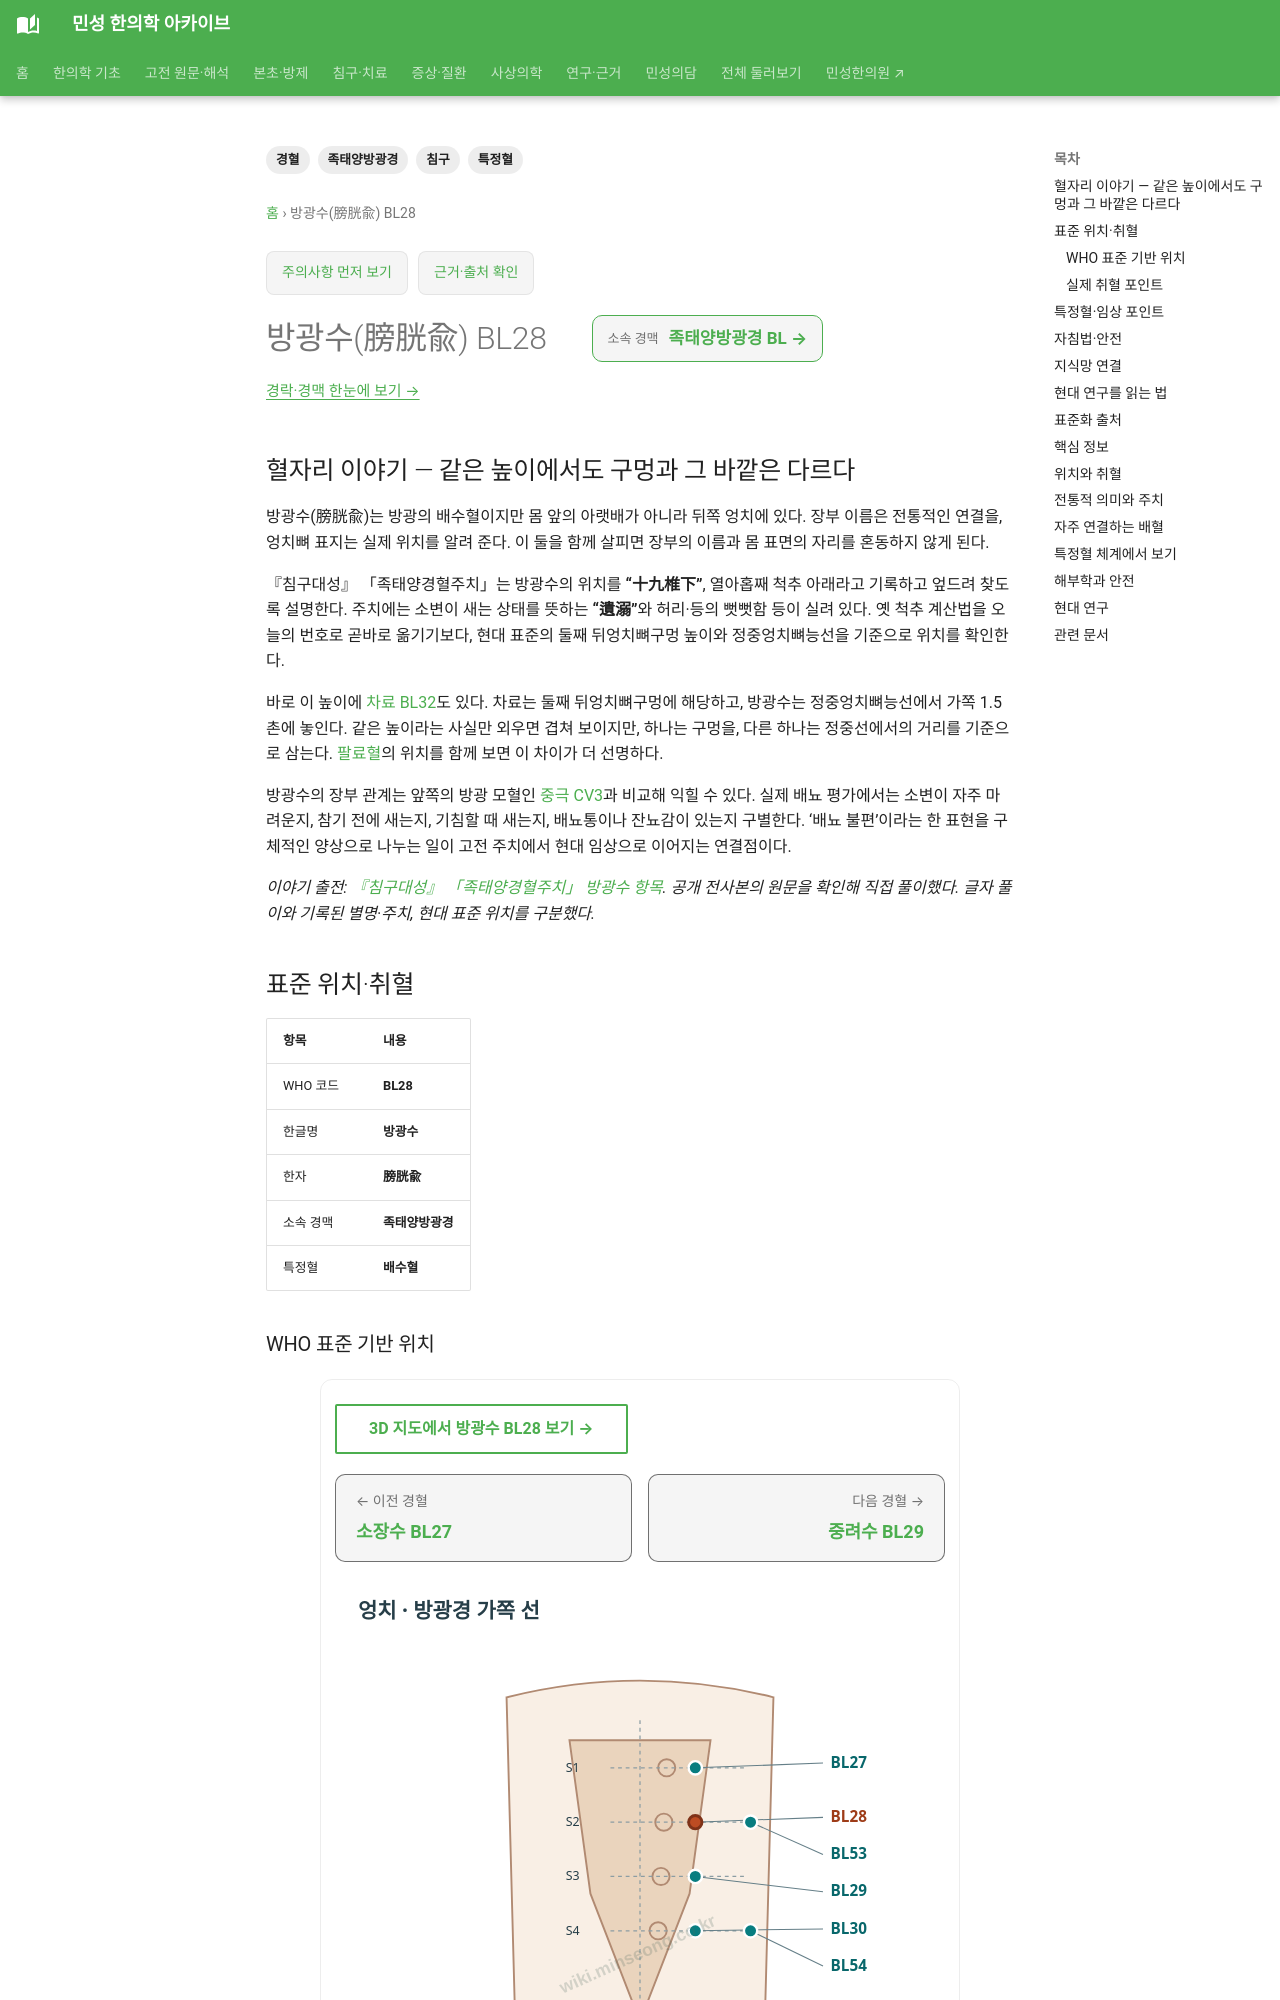

repository: joowon1111/minseong-korean-medicine-wiki · page: acupuncture/points/bl28-pangguangshu/index.html · generator: mkdocs

---
title: 방광수(膀胱兪) BL28
description: 방광수 BL28의 위치, 소속 경맥, 특정혈 분류, 전통 주치, 임상 배혈, 해부학·안전성과 연구 방향을 정리합니다.
tags: [경혈, 족태양방광경, 특정혈, 침구]
---
# 방광수(膀胱兪) BL28

## 혈자리 이야기 — 같은 높이에서도 구멍과 그 바깥은 다르다 {#point-story}

방광수(膀胱兪)는 방광의 배수혈이지만 몸 앞의 아랫배가 아니라 뒤쪽 엉치에 있다. 장부 이름은 전통적인 연결을, 엉치뼈 표지는 실제 위치를 알려 준다. 이 둘을 함께 살피면 장부의 이름과 몸 표면의 자리를 혼동하지 않게 된다.

『침구대성』 「족태양경혈주치」는 방광수의 위치를 **“十九椎下”**, 열아홉째 척추 아래라고 기록하고 엎드려 찾도록 설명한다. 주치에는 소변이 새는 상태를 뜻하는 **“遺溺”**와 허리·등의 뻣뻣함 등이 실려 있다. 옛 척추 계산법을 오늘의 번호로 곧바로 옮기기보다, 현대 표준의 둘째 뒤엉치뼈구멍 높이와 정중엉치뼈능선을 기준으로 위치를 확인한다.

바로 이 높이에 [차료 BL32](bl32.md)도 있다. 차료는 둘째 뒤엉치뼈구멍에 해당하고, 방광수는 정중엉치뼈능선에서 가쪽 1.5촌에 놓인다. 같은 높이라는 사실만 외우면 겹쳐 보이지만, 하나는 구멍을, 다른 하나는 정중선에서의 거리를 기준으로 삼는다. [팔료혈](bl31.md)의 위치를 함께 보면 이 차이가 더 선명하다.

방광수의 장부 관계는 앞쪽의 방광 모혈인 [중극 CV3](cv3.md)과 비교해 익힐 수 있다. 실제 배뇨 평가에서는 소변이 자주 마려운지, 참기 전에 새는지, 기침할 때 새는지, 배뇨통이나 잔뇨감이 있는지 구별한다. ‘배뇨 불편’이라는 한 표현을 구체적인 양상으로 나누는 일이 고전 주치에서 현대 임상으로 이어지는 연결점이다.

*이야기 출전: [『침구대성』 「족태양경혈주치」 방광수 항목](https://jicheng.tw/tcm/book/%E9%87%9D%E7%81%B8%E5%A4%A7%E6%88%90_1/index.html). 공개 전사본의 원문을 확인해 직접 풀이했다. 글자 풀이와 기록된 별명·주치, 현대 표준 위치를 구분했다.*

<!-- MS_ACUPOINT_ATLAS_43_START -->
## 표준 위치·취혈

| 항목 | 내용 |
|---|---|
| WHO 코드 | **BL28** |
| 한글명 | **방광수** |
| 한자 | **膀胱兪** |
| 소속 경맥 | **족태양방광경** |
| 특정혈 | **배수혈** |

### WHO 표준 기반 위치

엉치부위, 둘째 뒤엉치뼈구멍(the 2nd posterior sacral foramen)과 같은 높이, 정중엉치뼈능선(median sacral crest)에서 가쪽으로 1.5寸.

### 실제 취혈 포인트

골성·근건·피부 표지와 인접 경혈의 상대 위치를 함께 확인해 취혈합니다.

## 특정혈·임상 포인트

**배수혈**
